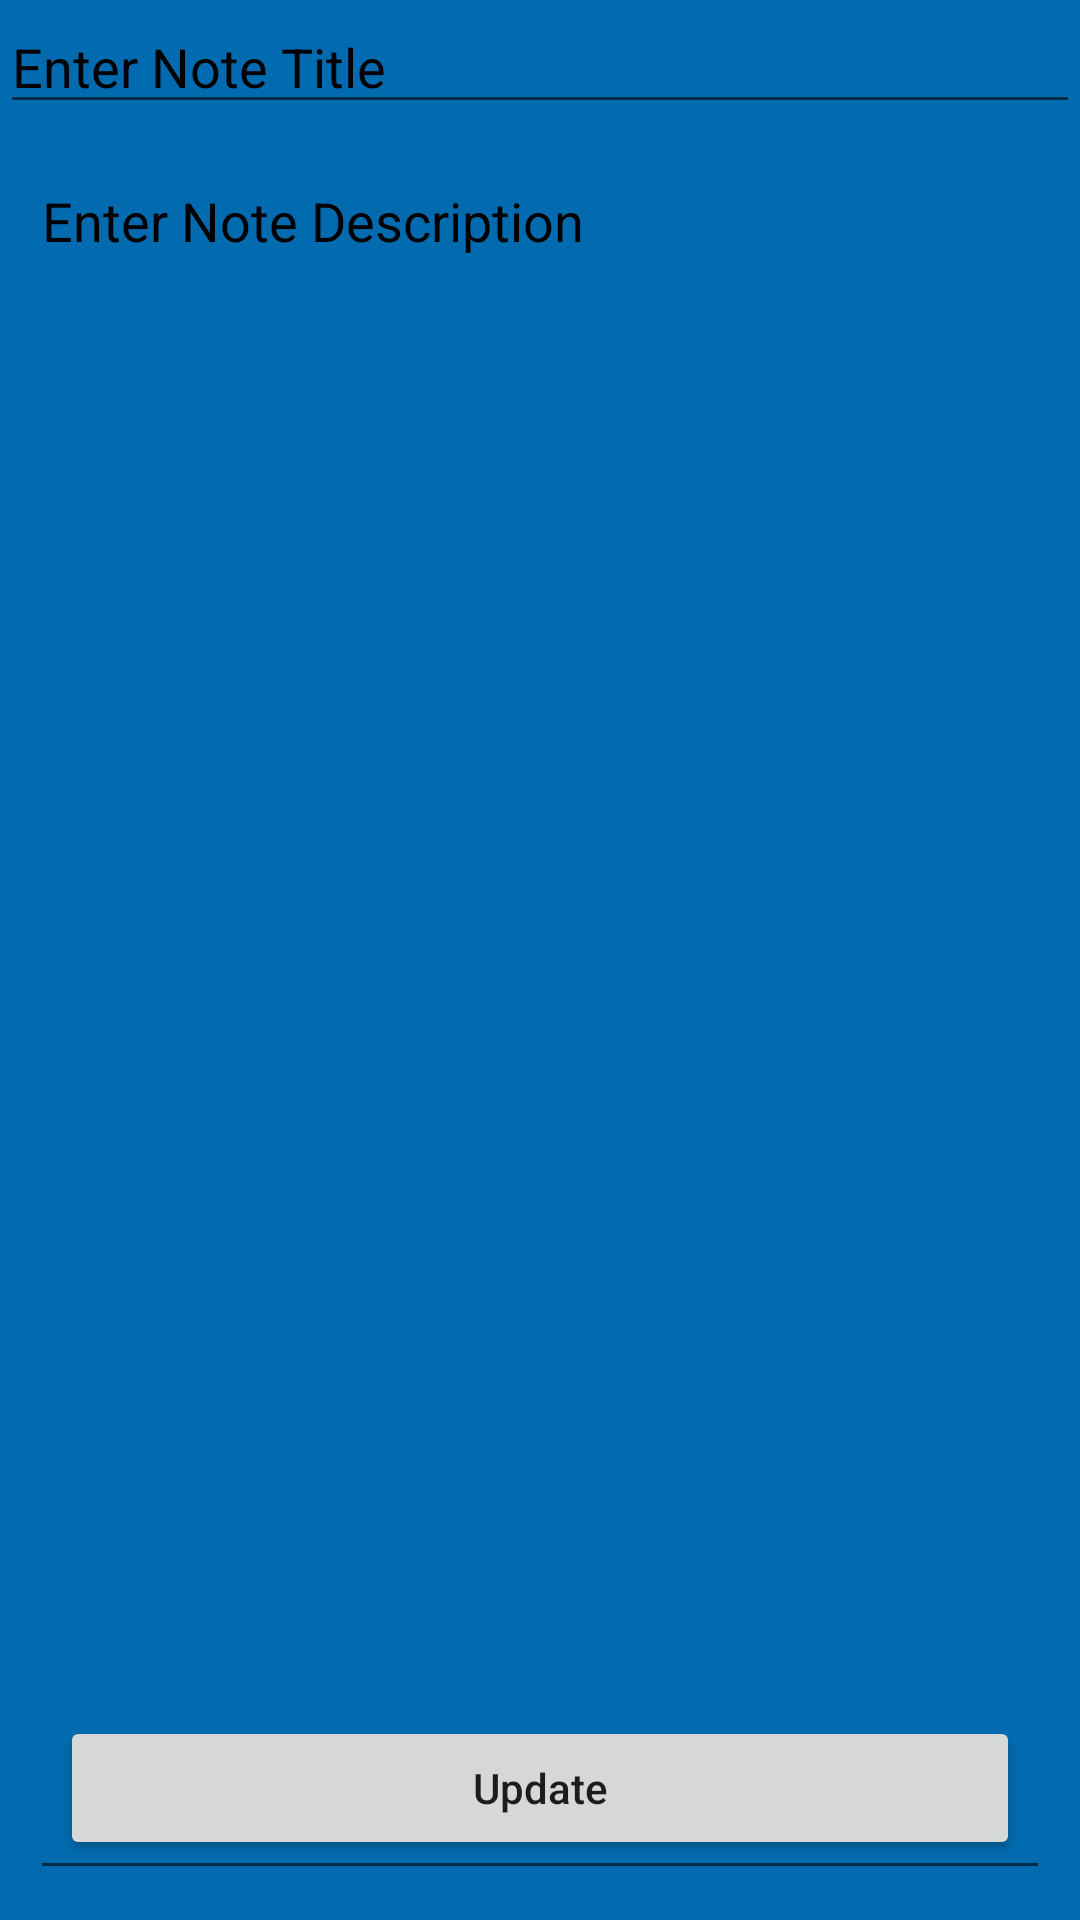

Write the Android layout XML for this screen, with the resource values it uses.
<!-- AndroidManifest.xml: application theme Theme.Notes -->
<!-- res/layout/activity_add_edit_note.xml -->
<?xml version="1.0" encoding="utf-8"?>
<RelativeLayout xmlns:android="http://schemas.android.com/apk/res/android"
    xmlns:app="http://schemas.android.com/apk/res-auto"
    xmlns:tools="http://schemas.android.com/tools"
    android:layout_width="match_parent"
    android:layout_height="match_parent"
    android:background="#026BAF"
    tools:context=".ui.AddEditNoteActivity">

    <EditText
        android:id="@+id/idEdtNoteTitle"
        android:layout_width="match_parent"
        android:layout_height="wrap_content"
        android:hint="Enter Note Title"
        android:textColor="@color/white"
        android:textColorHint="@color/black">

    </EditText>

    <EditText
        android:id="@+id/idEdtNoteDescription"
        android:layout_width="match_parent"
        android:layout_height="match_parent"
        android:layout_below="@id/idEdtNoteTitle"
        android:layout_marginStart="10dp"
        android:layout_marginTop="10dp"
        android:layout_marginEnd="10dp"
        android:layout_marginBottom="10dp"
        android:gravity="start|top"
        android:hint="Enter Note Description"
        android:inputType="textMultiLine"
        android:singleLine="false"
        android:textColor="@color/white"
        android:textColorHint="@color/black">

    </EditText>

    <Button
        android:id="@+id/idBtnAddUpdate"
        android:layout_width="match_parent"
        android:layout_height="wrap_content"
        android:layout_alignParentBottom="true"
        android:layout_marginStart="20dp"
        android:layout_marginTop="20dp"
        android:layout_marginEnd="20dp"
        android:layout_marginBottom="20dp"
        android:text="Update"
        android:textAllCaps="false"
         />

</RelativeLayout>
<!-- resources referenced by this layout -->
<resources>
  <color name="black">#FF000000</color>
  <color name="white">#FFFFFFFF</color>
  <style name="Theme.Notes" parent="Theme.MaterialComponents.DayNight.NoActionBar">
          
          <item name="colorPrimary">#7E9EFF</item>
          <item name="colorPrimaryVariant">@color/purple_700</item>
          <item name="colorOnPrimary">@color/white</item>
          
          <item name="colorSecondary">@color/teal_200</item>
          <item name="colorSecondaryVariant">@color/teal_700</item>
          <item name="colorOnSecondary">@color/black</item>
          
          <item name="android:statusBarColor" tools:targetApi="l">?attr/colorPrimaryVariant</item>
          
      </style>
  <color name="purple_700">#296D98</color>
  <color name="teal_200">#FF03DAC5</color>
  <color name="teal_700">#FF018786</color>
</resources>
